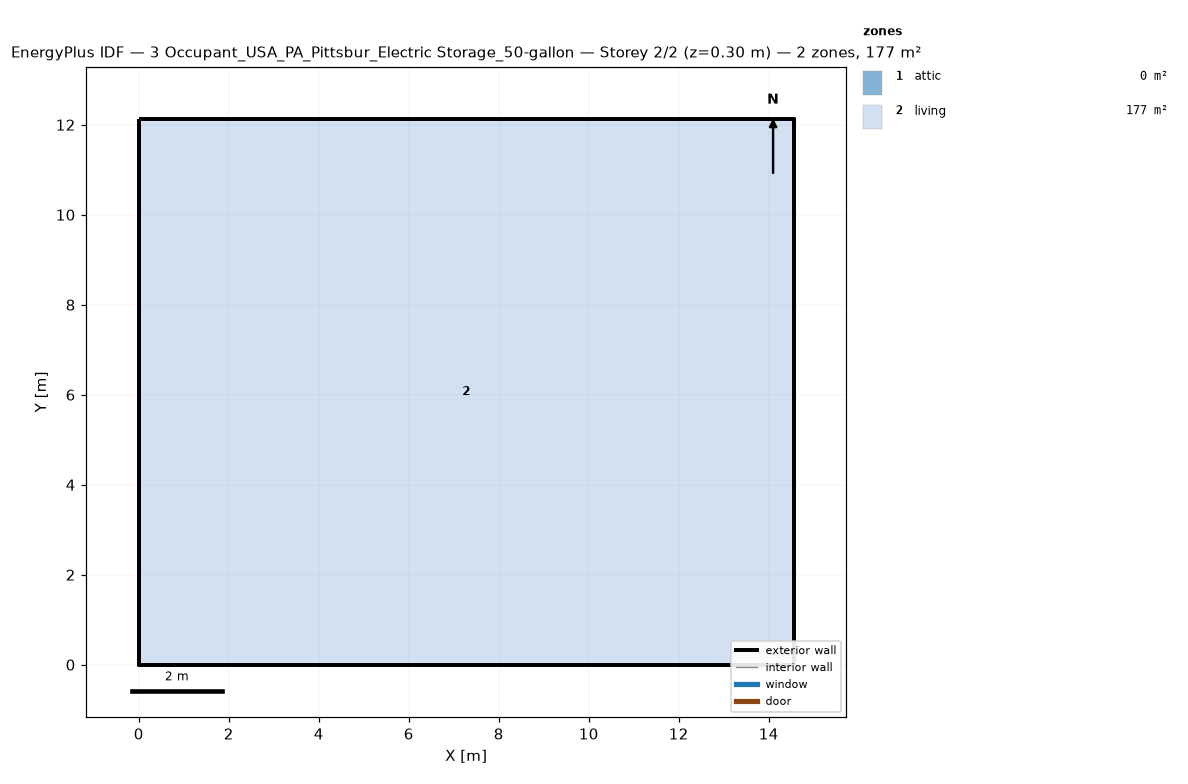
=== STOREY PLAN SPEC (per zone: floor XY polygon, exterior-wall plan segments, windows/doors) ===
zone 1: attic  (0.0 m²)
  exterior wall: (14.55, 0.00) – (14.55, 12.13) – (14.55, 6.06)  [18.2 m]
  exterior wall: (0.00, 12.13) – (0.00, 0.00) – (0.00, 6.06)  [18.2 m]
zone 2: living  (176.5 m²)
  floor: (0.00, 0.00) (0.00, 12.13) (14.55, 12.13) (14.55, 0.00)
  exterior wall: (0.00, 0.00) – (14.55, 0.00)  [14.6 m]
  exterior wall: (14.55, 0.00) – (14.55, 12.13)  [12.1 m]
  exterior wall: (14.55, 12.13) – (0.00, 12.13)  [14.6 m]
  exterior wall: (0.00, 12.13) – (0.00, 0.00)  [12.1 m]

=== DERIVED (storey summary) ===
Building: 3 Occupant_USA_PA_Pittsbur_Electric Storage_50-gallon
Storey: 2 of 2  (floor level z = 0.30 m)
Storey gross floor area: 176.5 m²
Zones on this storey: 2
  - attic: floor 0.0 m²; exterior wall 36.4 m (24.5 m²); WWR 0.0%
  - living: floor 176.5 m²; exterior wall 53.4 m (146.4 m²); WWR 0.0%
Zone adjacency: (none detected)